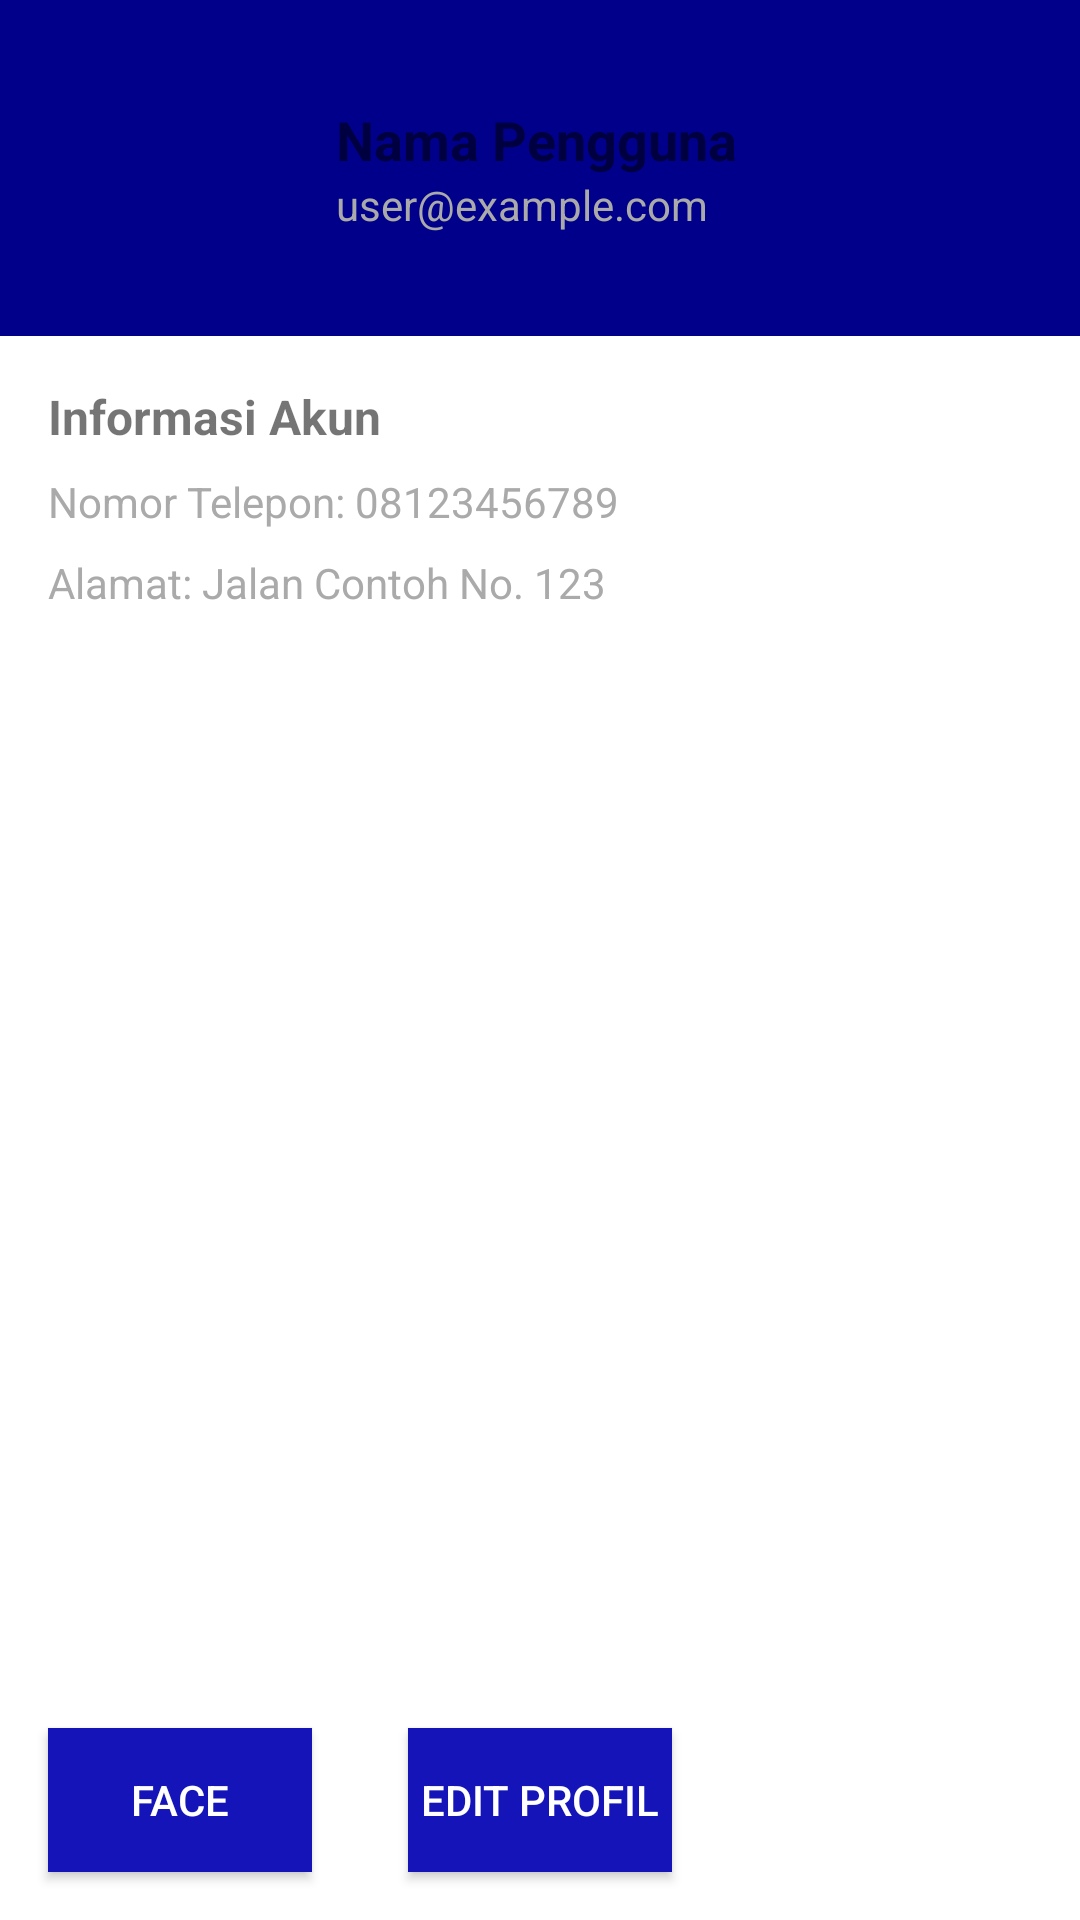

Layout XML and referenced resources for this Android screen:
<!-- AndroidManifest.xml: application theme Theme.KasRT -->
<!-- res/layout/fragment_tab4.xml -->
<?xml version="1.0" encoding="utf-8"?>
<RelativeLayout xmlns:android="http://schemas.android.com/apk/res/android"
    xmlns:tools="http://schemas.android.com/tools"
    android:layout_width="match_parent"
    android:layout_height="match_parent"
    android:background="@android:color/white"
    tools:context=".ui.Tab4">

    
    <LinearLayout
        android:id="@+id/profileContainer"
        android:layout_width="match_parent"
        android:layout_height="wrap_content"
        android:orientation="horizontal"
        android:padding="16dp"
        android:gravity="center_vertical"
        android:background="@color/dark_blue">

        <ImageView
            android:id="@+id/imageProfile"
            android:layout_width="80dp"
            android:layout_height="80dp"
            android:src="@drawable/icon_avatar"
            android:contentDescription="Profile Picture" />

        <LinearLayout
            android:layout_width="match_parent"
            android:layout_height="wrap_content"
            android:orientation="vertical"
            android:layout_marginStart="16dp">

            <TextView
                android:id="@+id/textUsername"
                android:layout_width="match_parent"
                android:layout_height="wrap_content"
                android:text="Nama Pengguna"
                android:textSize="18sp"
                android:textStyle="bold" />

            <TextView
                android:id="@+id/textEmail"
                android:layout_width="match_parent"
                android:layout_height="wrap_content"
                android:text="user@example.com"
                android:textSize="14sp"
                android:textColor="@android:color/darker_gray" />
        </LinearLayout>
    </LinearLayout>

    
    <LinearLayout
        android:layout_below="@id/profileContainer"
        android:layout_width="match_parent"
        android:layout_height="wrap_content"
        android:orientation="vertical"
        android:padding="16dp">

        <TextView
            android:layout_width="match_parent"
            android:layout_height="wrap_content"
            android:text="Informasi Akun"
            android:textSize="16sp"
            android:textStyle="bold" />

        
        <TextView
            android:layout_width="match_parent"
            android:layout_height="wrap_content"
            android:text="Nomor Telepon: 08123456789"
            android:textSize="14sp"
            android:textColor="@android:color/darker_gray"
            android:layout_marginTop="8dp" />

        <TextView
            android:layout_width="match_parent"
            android:layout_height="wrap_content"
            android:text="Alamat: Jalan Contoh No. 123"
            android:textSize="14sp"
            android:textColor="@android:color/darker_gray"
            android:layout_marginTop="8dp" />
    </LinearLayout>

    
    <Button
        android:id="@+id/buttonEditProfile"
        android:layout_width="wrap_content"
        android:layout_height="wrap_content"
        android:text="Edit Profil"
        android:textSize="14sp"
        android:textColor="@android:color/white"
        android:background="@color/colorPrimary"
        android:layout_margin="16dp"
        android:layout_centerHorizontal="true"
        android:layout_alignParentBottom="true" />

    <Button
        android:id="@+id/tv_to_face"
        android:layout_width="wrap_content"
        android:layout_height="wrap_content"
        android:layout_alignParentBottom="true"
        android:layout_margin="16dp"
        android:layout_marginTop="16dp"
        android:layout_marginBottom="85dp"
        android:background="@color/colorPrimary"
        android:text="Face"
        android:textColor="@android:color/white"
        android:textSize="14sp" />

</RelativeLayout>
<!-- resources referenced by this layout -->
<resources>
  <color name="colorPrimary">#1414b8</color>
  <color name="dark_blue">#00008B</color>
  <style name="Theme.KasRT" parent="Base.Theme.KasRT" />
  <style name="Base.Theme.KasRT" parent="Theme.AppCompat.Light.NoActionBar">
          
  
      </style>
</resources>
